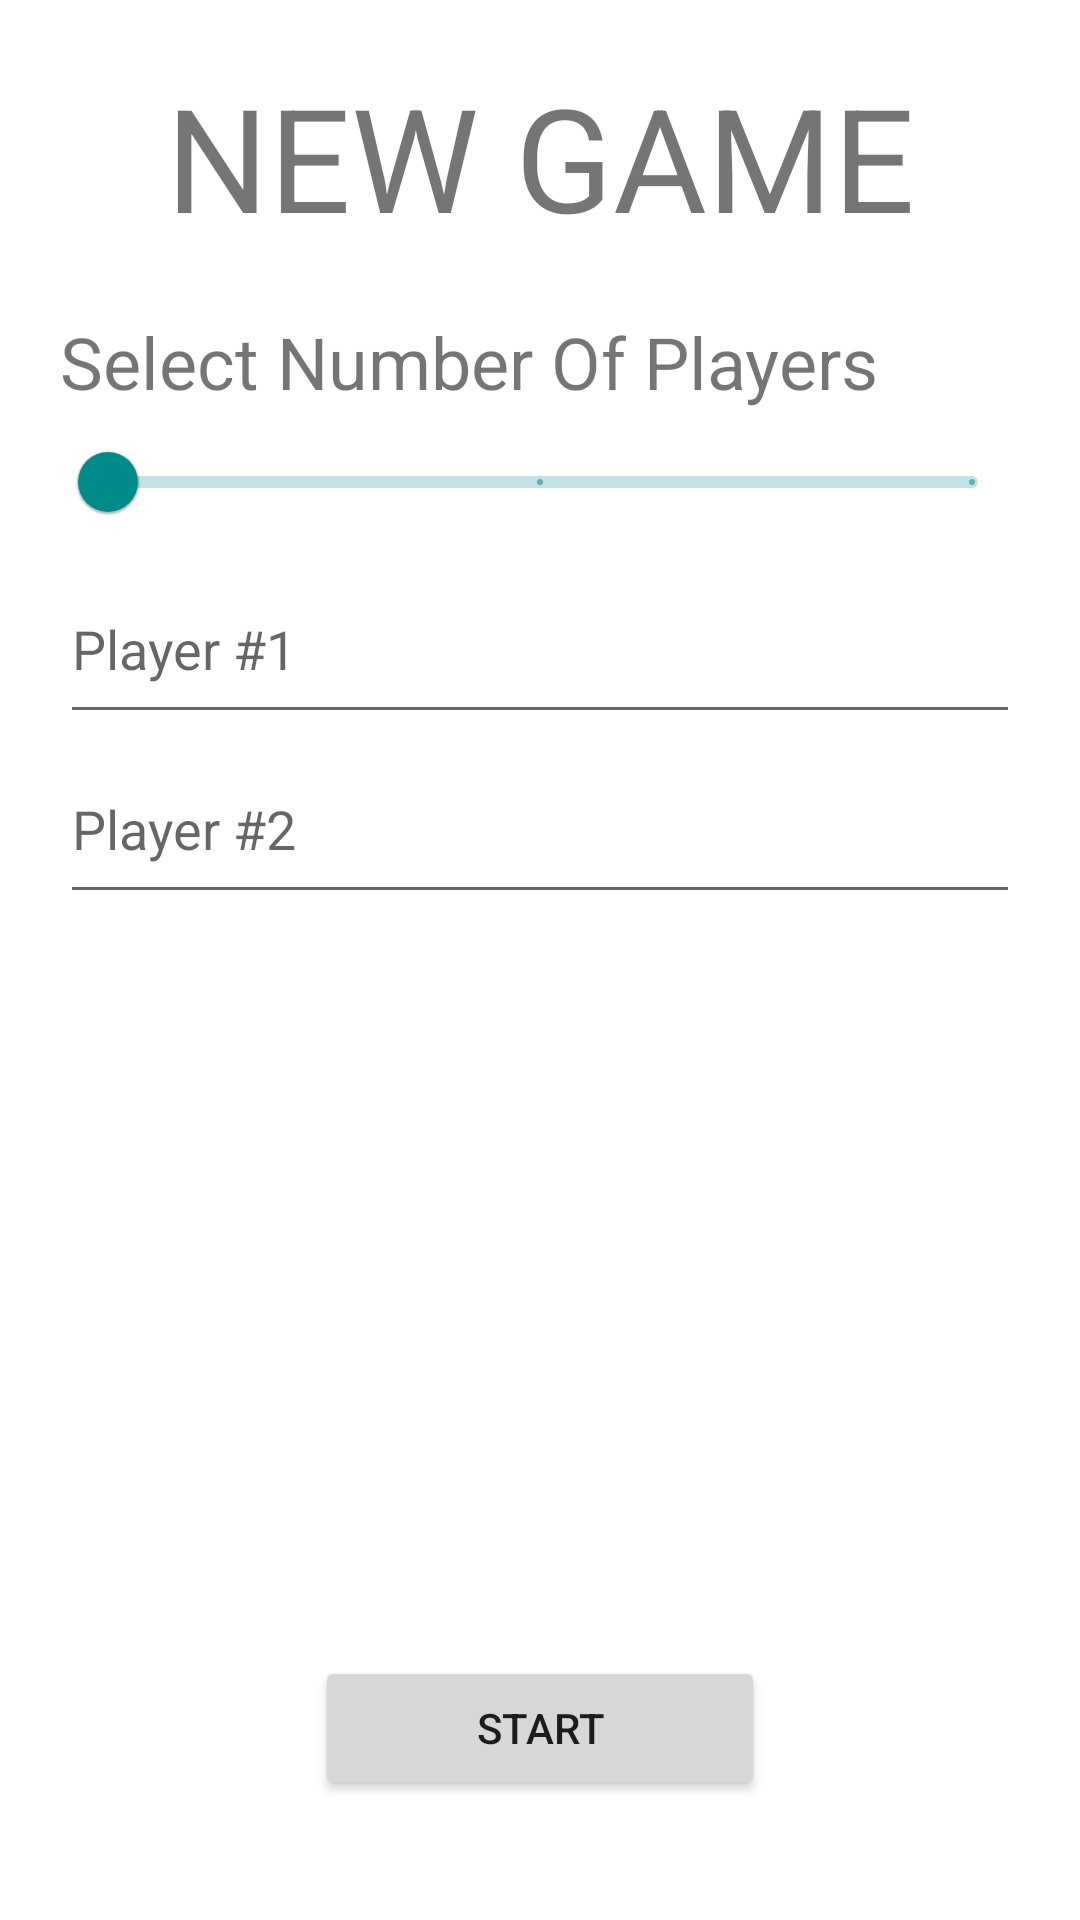

Android layout source for this screen:
<!-- AndroidManifest.xml: application theme Theme.Monopoly -->
<!-- res/layout/fragment_new_game.xml -->
<?xml version="1.0" encoding="utf-8"?>
<androidx.constraintlayout.widget.ConstraintLayout xmlns:android="http://schemas.android.com/apk/res/android"
    xmlns:app="http://schemas.android.com/apk/res-auto"
    xmlns:tools="http://schemas.android.com/tools"
    android:layout_width="match_parent"
    android:layout_height="match_parent"
    tools:context=".NewGameFragment"
    >

    <TextView
        android:layout_marginTop="20dp"

        android:id="@+id/textview_new_game"
        android:layout_width="wrap_content"
        android:layout_height="wrap_content"
        android:text="@string/new_game"
        android:textSize="48sp"
        app:layout_constraintEnd_toEndOf="parent"
        app:layout_constraintStart_toStartOf="parent"
        app:layout_constraintTop_toTopOf="parent"
        />


    <LinearLayout
        android:id="@+id/linearLayout"
        android:layout_width="match_parent"
        android:layout_height="wrap_content"
        android:layout_marginTop="20dp"
        android:orientation="vertical"
        android:paddingLeft="20dp"
        android:paddingRight="20dp"
        app:layout_constraintLeft_toLeftOf="parent"
        app:layout_constraintRight_toRightOf="parent"
        app:layout_constraintTop_toBottomOf="@id/textview_new_game">

        <TextView
            android:layout_width="wrap_content"
            android:layout_height="wrap_content"
            android:text="@string/select_number_of_players"
            android:textSize="24sp" />

        <com.google.android.material.slider.RangeSlider
            android:id="@+id/range_slider"
            android:layout_width="match_parent"
            android:layout_height="wrap_content"
            android:contentDescription="@string/slider_desc"
            android:stepSize="1.0"
            android:valueFrom="2.0"
            android:valueTo="4.0"
            />

    </LinearLayout>

    <LinearLayout
        android:paddingLeft="20dp"
        android:paddingRight="20dp"
        android:layout_width="match_parent"
        android:layout_height="wrap_content"
        android:orientation="vertical"
        app:layout_constraintEnd_toEndOf="parent"
        app:layout_constraintStart_toStartOf="parent"
        app:layout_constraintTop_toBottomOf="@+id/linearLayout">


        <EditText
            android:id="@+id/edit_text_player_1"
            android:layout_width="match_parent"
            android:layout_height="60dp"
            android:inputType="textPersonName"
            android:hint="@string/player_1"
            android:importantForAutofill="no"/>



        <EditText
            android:id="@+id/edit_text_player_2"
            android:layout_width="match_parent"
            android:layout_height="60dp"
            android:inputType="textPersonName"
            android:hint="@string/player_2"
            android:importantForAutofill="no"   />
        


        <EditText
            android:id="@+id/edit_text_player_3"
            android:layout_width="match_parent"
            android:layout_height="60dp"
            android:hint="@string/player_3"
            android:importantForAutofill="no"
            android:inputType="textPersonName"
            android:visibility="invisible" />



        <EditText
            android:id="@+id/edit_text_player_4"
            android:layout_width="match_parent"
            android:layout_height="60dp"
            android:hint="@string/player_4"
            android:importantForAutofill="no"
            android:inputType="textPersonName"
            android:visibility="invisible" />


    </LinearLayout>


    <Button
        android:id="@+id/button_start"
        android:layout_width="@dimen/button_width"
        android:layout_height="wrap_content"
        app:layout_constraintLeft_toLeftOf="parent"
        app:layout_constraintRight_toRightOf="parent"
        app:layout_constraintBottom_toBottomOf="parent"
        android:layout_marginBottom="40dp"
        android:text="@string/start"
>

    </Button>
</androidx.constraintlayout.widget.ConstraintLayout>
<!-- resources referenced by this layout -->
<resources>
  <color name="p1">#FFD50000</color>
  <color name="p2">#304FFE</color>
  <color name="p3">#00C853</color>
  <color name="p4">#FFD600</color>
  <dimen name="button_width">150dp</dimen>
  <string name="new_game">NEW GAME</string>
  <string name="player_1">Player #1</string>
  <string name="player_2">Player #2</string>
  <string name="player_3">Player #3</string>
  <string name="player_4">Player #4</string>
  <string name="select_number_of_players">Select Number Of Players</string>
  <string name="slider_desc">Select number of players</string>
  <string name="start">START</string>
  <style name="Theme.Monopoly" parent="Theme.MaterialComponents.DayNight.DarkActionBar">
          
          <item name="colorPrimary">@color/cyan</item>
          <item name="colorPrimaryVariant">@color/dark_cyan</item>
          <item name="colorOnPrimary">@color/white</item>
          
          <item name="colorSecondary">@color/teal_200</item>
          <item name="colorSecondaryVariant">@color/teal_700</item>
          <item name="colorOnSecondary">@color/black</item>
          
          <item name="android:statusBarColor" tools:targetApi="l">?attr/colorPrimaryVariant</item>
          
      </style>
  <color name="cyan">#008B8B</color>
  <color name="dark_cyan">#003C3C</color>
  <color name="white">#FFFFFFFF</color>
  <color name="teal_200">#FF03DAC5</color>
  <color name="teal_700">#FF018786</color>
  <color name="black">#FF000000</color>
</resources>
